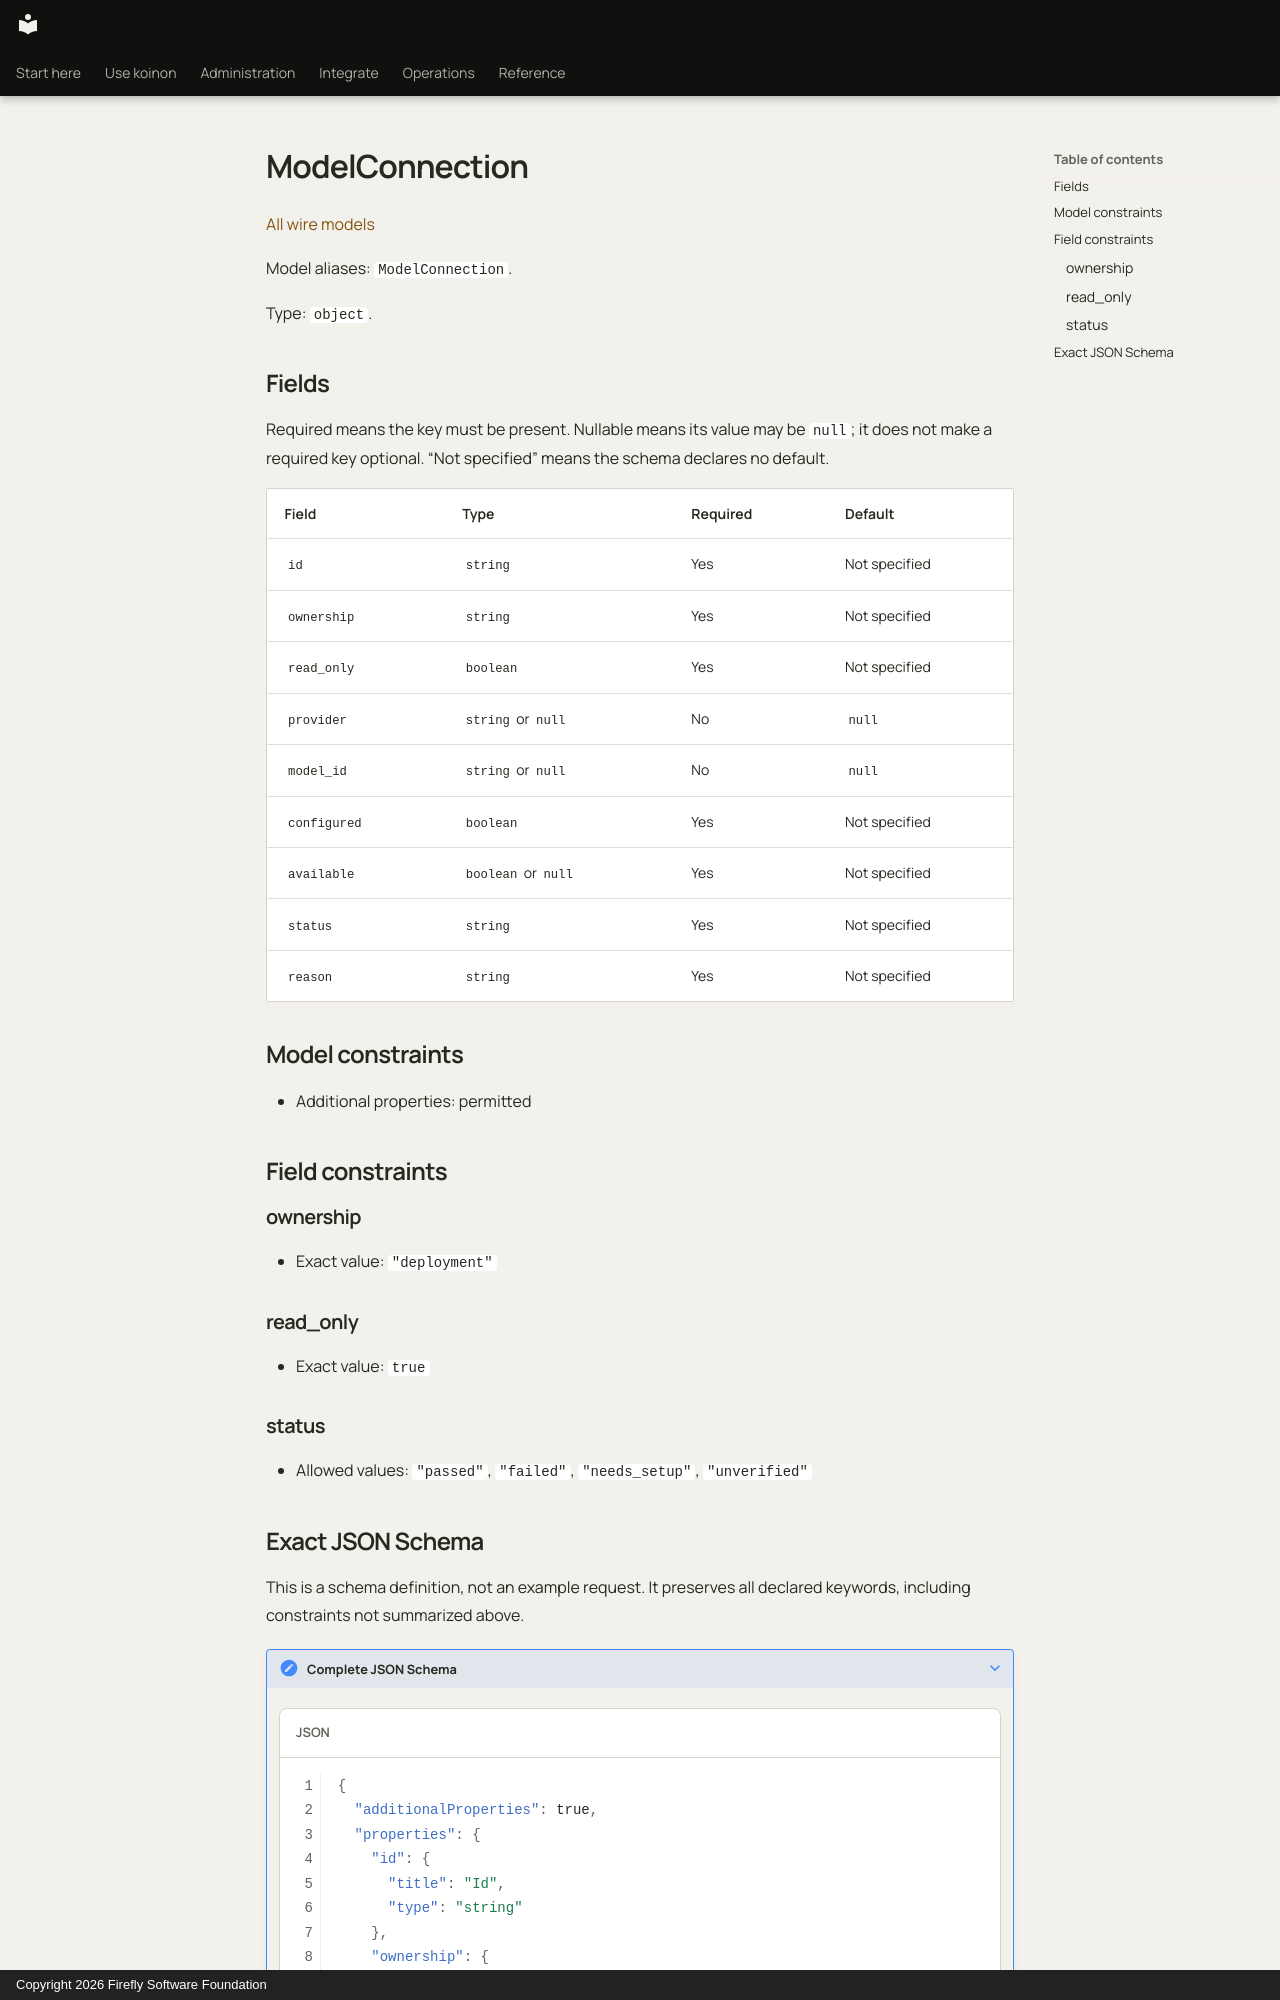

repository: fireflyframework/firefly-koinon · page: reference/models/modelconnection/index.html · generator: mkdocs · copyright: Copyright 2026 Firefly Software Foundation

<!-- Copyright 2026 Firefly Software Foundation -->
<!-- SPDX-License-Identifier: Apache-2.0 -->

# ModelConnection

[All wire models](index.md)

Model aliases: `ModelConnection`.

Type: `object`.

## Fields

Required means the key must be present. Nullable means its value may be `null`; it does not make a required key optional. “Not specified” means the schema declares no default.

| Field | Type | Required | Default |
| --- | --- | --- | --- |
| `id` | `string` | Yes | Not specified |
| `ownership` | `string` | Yes | Not specified |
| `read_only` | `boolean` | Yes | Not specified |
| `provider` | `string` or `null` | No | `null` |
| `model_id` | `string` or `null` | No | `null` |
| `configured` | `boolean` | Yes | Not specified |
| `available` | `boolean` or `null` | Yes | Not specified |
| `status` | `string` | Yes | Not specified |
| `reason` | `string` | Yes | Not specified |

## Model constraints

- Additional properties: permitted

## Field constraints

### ownership

- Exact value: `"deployment"`

### read_only

- Exact value: `true`

### status

- Allowed values: `"passed"`, `"failed"`, `"needs_setup"`, `"unverified"`
